Image classification data set "dataset" (norvy19/proyecto-aves on GitHub). Class labels (9): Dacnis Carinegro, Tangara Cabecibaya, Tangara Carafuego, Tangara Cenicienta, Tangara Coronigualda, Tangara Dorada, Tangara Goliplateada, Tangara Golondrina, Tangara Verdinegra.

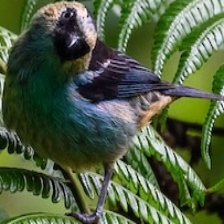
Label: Tangara Verdinegra

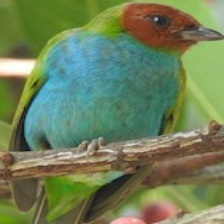
Label: Tangara Cabecibaya

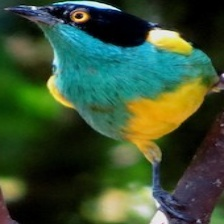
Label: Dacnis Carinegro

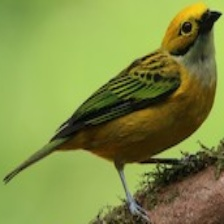
Label: Tangara Goliplateada

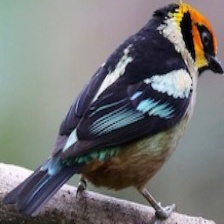
Label: Tangara Carafuego

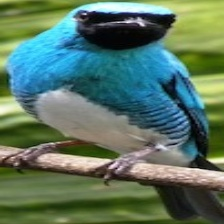
Label: Tangara Golondrina
